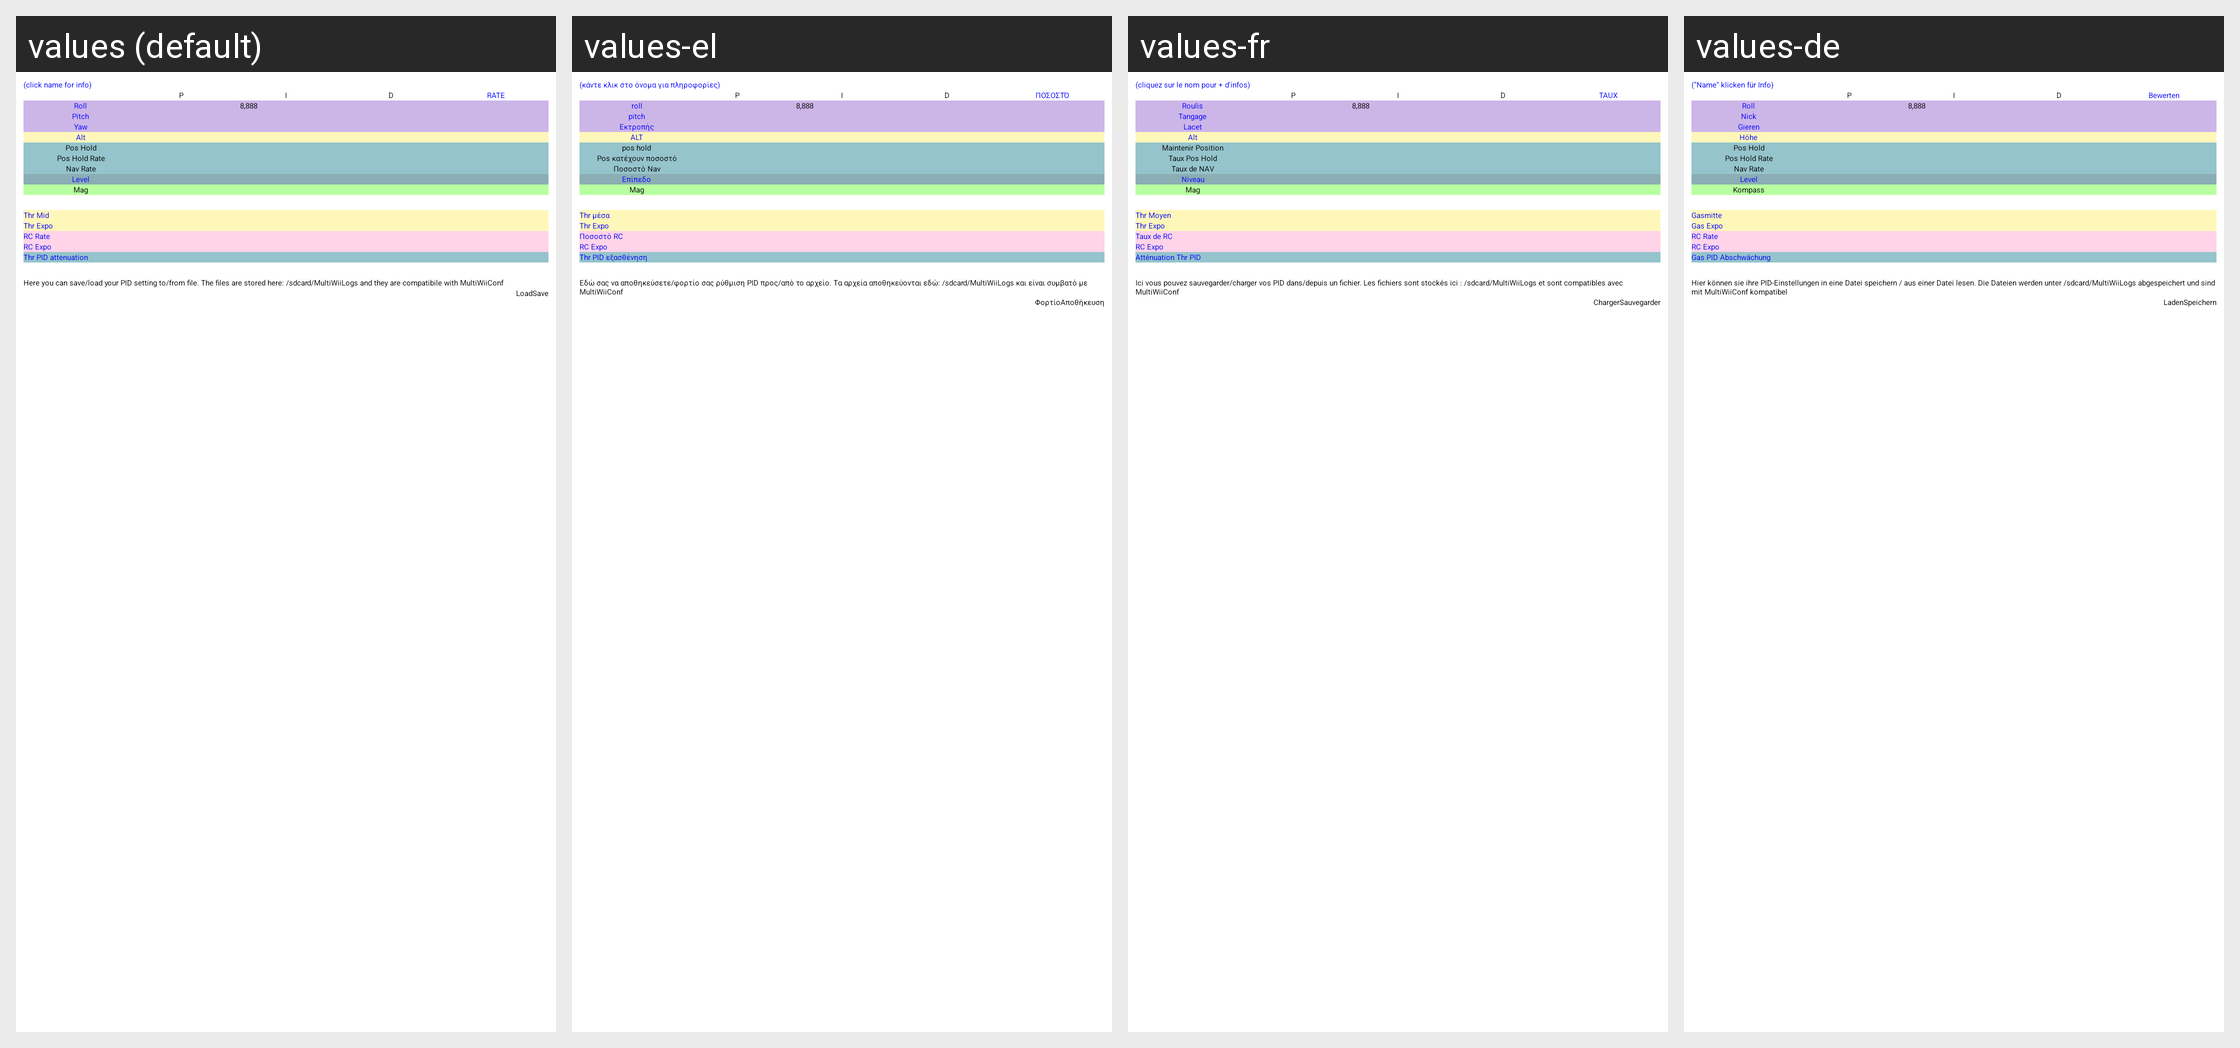

The same Android screen rendered under several of its app's locales, left to right. List the strings drawn on it with the default value and each locale's translation.
Android screen res/layout/pid_layout.xml rendered under 4 locales, left to right: values (default), values-el, values-fr, values-de. Device: Nexus 5 (rendered at 1080×1920; each locale shown at half size, 540×960, under a caption strip naming it); theme AppTheme.
Other locales in the repository, not shown: values-ca, values-cs, values-cz, values-es, values-hu, values-it, values-nl, values-pl, values-pt, values-ru, values-sl, values-sv, values-uk, values-zh, values-zh-rCN, values-zh-rTW.
Strings drawn on this screen, with the default value and each locale's value (text and hints the layout hard-codes, and strings that could not be matched under every locale, appear in the picture but are not listed):

ClickOnTheNameForInfo
  values: (click name for info)
  values-el: (κάντε κλικ στο όνομα για πληροφορίες)
  values-fr: (cliquez sur le nom pour + d'infos)
  values-de: ("Name" klicken für Info)

RATE
  values: RATE
  values-el: ΠΟΣΟΣΤΌ
  values-fr: TAUX
  values-de: Bewerten

Roll
  values: Roll
  values-el: roll
  values-fr: Roulis
  values-de: Roll

Pitch
  values: Pitch
  values-el: pitch
  values-fr: Tangage
  values-de: Nick

Yaw
  values: Yaw
  values-el: Εκτροπής
  values-fr: Lacet
  values-de: Gieren

Alt
  values: Alt
  values-el: ALT
  values-fr: Alt
  values-de: Höhe

Pos
  values: Pos Hold
  values-el: pos hold
  values-fr: Maintenir Position
  values-de: Pos Hold

PosR
  values: Pos Hold Rate
  values-el: Pos κατέχουν ποσοστό
  values-fr: Taux Pos Hold
  values-de: Pos Hold Rate

NavR
  values: Nav Rate
  values-el: Ποσοστό Nav
  values-fr: Taux de NAV
  values-de: Nav Rate

Level
  values: Level
  values-el: Επίπεδο
  values-fr: Niveau
  values-de: Level

Mag
  values: Mag
  values-el: Mag
  values-fr: Mag
  values-de: Kompass

ThrMid
  values: Thr Mid
  values-el: Thr μέσα
  values-fr: Thr Moyen
  values-de: Gasmitte

ThrExpo
  values: Thr Expo
  values-el: Thr Expo
  values-fr: Thr Expo
  values-de: Gas Expo

RCRate
  values: RC Rate
  values-el: Ποσοστό RC
  values-fr: Taux de RC
  values-de: RC Rate

RCExpo
  values: RC Expo
  values-el: RC Expo
  values-fr: RC Expo
  values-de: RC Expo

TPA
  values: Thr PID attenuation
  values-el: Thr PID εξασθένηση
  values-fr: Atténuation Thr PID
  values-de: Gas PID Abschwächung

Profile
  values: Here you can save/load your PID setting to/from file. The files are stored here: /sdcard/MultiWiiLogs and they are compatibile with MultiWiiConf
  values-el: Εδώ σας να αποθηκεύσετε/φορτίο σας ρύθμιση PID προς/από το αρχείο. Τα αρχεία αποθηκεύονται εδώ: /sdcard/MultiWiiLogs και είναι συμβατό με MultiWiiConf
  values-fr: Ici vous pouvez sauvegarder/charger vos PID dans/depuis un fichier. Les fichiers sont stockés ici : /sdcard/MultiWiiLogs et sont compatibles avec MultiWiiConf
  values-de: Hier können sie ihre PID-Einstellungen in eine Datei speichern / aus einer Datei lesen. Die Dateien werden unter /sdcard/MultiWiiLogs abgespeichert und sind mit MultiWiiConf kompatibel

Load
  values: Load
  values-el: Φορτίο
  values-fr: Charger
  values-de: Laden

Save
  values: Save
  values-el: Αποθήκευση
  values-fr: Sauvegarder
  values-de: Speichern
